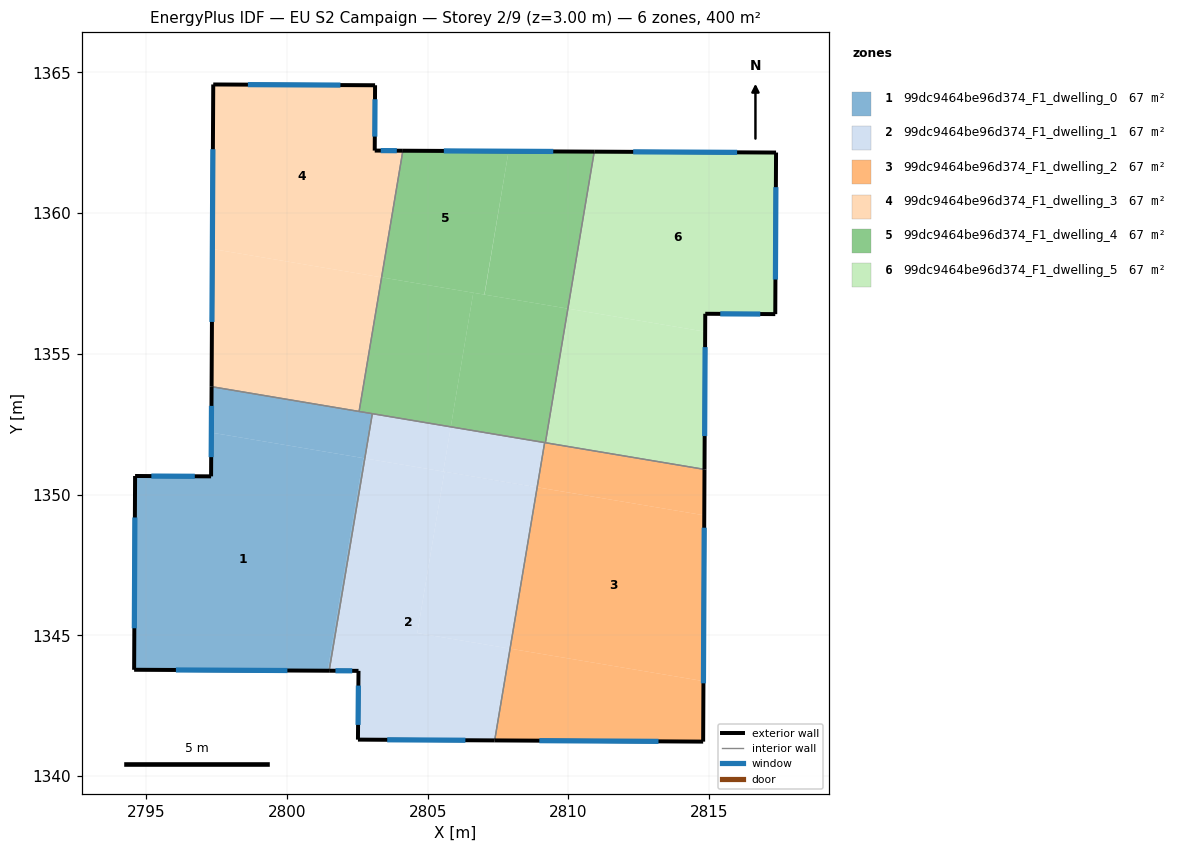
=== STOREY PLAN SPEC (per zone: floor XY polygon, exterior-wall plan segments, windows/doors) ===
zone 1: 99dc9464be96d374_F1_dwelling_0  (66.7 m²)
  floor: (2802.71, 1351.30) (2801.45, 1343.75) (2794.57, 1343.78) (2794.61, 1350.66) (2797.31, 1350.65) (2797.32, 1352.20)
  floor: (2802.77, 1351.29) (2801.50, 1343.75) (2801.45, 1343.75) (2802.71, 1351.30)
  floor: (2803.03, 1352.88) (2802.77, 1351.29) (2797.32, 1352.20) (2797.33, 1353.83)
  exterior wall: (2797.33, 1353.83) – (2797.31, 1350.65)  [3.2 m]
    window: (2797.32, 1353.15) – (2797.31, 1351.33)  [3.1 m²]
  exterior wall: (2794.57, 1343.78) – (2801.50, 1343.75)  [6.9 m]
    window: (2796.06, 1343.77) – (2800.02, 1343.75)  [6.8 m²]
  exterior wall: (2794.61, 1350.66) – (2794.57, 1343.78)  [6.9 m]
    window: (2794.60, 1349.19) – (2794.58, 1345.25)  [6.7 m²]
  exterior wall: (2797.31, 1350.65) – (2794.61, 1350.66)  [2.7 m]
    window: (2796.73, 1350.65) – (2795.19, 1350.66)  [2.6 m²]
  interior walls: 3
zone 2: 99dc9464be96d374_F1_dwelling_1  (66.7 m²)
  floor: (2805.59, 1350.81) (2804.63, 1345.08) (2807.93, 1344.53) (2807.38, 1341.27) (2802.52, 1341.30) (2802.54, 1343.74) (2801.50, 1343.75) (2802.77, 1351.29)
  floor: (2808.89, 1350.26) (2807.93, 1344.53) (2804.63, 1345.08) (2805.59, 1350.81)
  floor: (2809.15, 1351.85) (2808.89, 1350.26) (2805.55, 1350.82) (2805.82, 1352.41)
  floor: (2808.89, 1350.26) (2802.77, 1351.29) (2803.03, 1352.88) (2805.82, 1352.41) (2805.55, 1350.82)
  exterior wall: (2802.52, 1341.30) – (2807.38, 1341.27)  [4.9 m]
    window: (2803.56, 1341.29) – (2806.34, 1341.28)  [4.8 m²]
  exterior wall: (2802.54, 1343.74) – (2802.52, 1341.30)  [2.4 m]
    window: (2802.54, 1343.22) – (2802.53, 1341.82)  [2.4 m²]
  exterior wall: (2801.50, 1343.75) – (2802.54, 1343.74)  [1.0 m]
    window: (2801.72, 1343.74) – (2802.32, 1343.74)  [1.0 m²]
  interior walls: 3
zone 3: 99dc9464be96d374_F1_dwelling_2  (66.7 m²)
  floor: (2814.82, 1349.27) (2814.79, 1343.38) (2807.93, 1344.53) (2808.89, 1350.26)
  floor: (2814.79, 1343.38) (2814.78, 1341.23) (2807.38, 1341.27) (2807.93, 1344.53)
  floor: (2814.83, 1350.90) (2814.82, 1349.27) (2808.89, 1350.26) (2809.15, 1351.85)
  exterior wall: (2814.78, 1341.23) – (2814.83, 1350.90)  [9.7 m]
    window: (2814.79, 1343.30) – (2814.82, 1348.83)  [9.5 m²]
  exterior wall: (2807.38, 1341.27) – (2814.78, 1341.23)  [7.4 m]
    window: (2808.96, 1341.26) – (2813.20, 1341.24)  [7.3 m²]
  interior walls: 3
zone 4: 99dc9464be96d374_F1_dwelling_3  (66.7 m²)
  floor: (2803.13, 1364.54) (2803.12, 1362.22) (2804.12, 1362.21) (2803.36, 1357.72) (2797.35, 1358.72) (2797.38, 1364.57)
  floor: (2803.36, 1357.72) (2802.56, 1352.95) (2797.33, 1353.83) (2797.35, 1358.72)
  exterior wall: (2797.38, 1364.57) – (2797.33, 1353.83)  [10.7 m]
    window: (2797.37, 1362.27) – (2797.34, 1356.13)  [10.5 m²]
  exterior wall: (2803.13, 1364.54) – (2797.38, 1364.57)  [5.7 m]
    window: (2801.90, 1364.54) – (2798.61, 1364.56)  [5.6 m²]
  exterior wall: (2803.12, 1362.22) – (2803.13, 1364.54)  [2.3 m]
    window: (2803.12, 1362.72) – (2803.13, 1364.04)  [2.3 m²]
  exterior wall: (2804.12, 1362.21) – (2803.12, 1362.22)  [1.0 m]
    window: (2803.90, 1362.22) – (2803.33, 1362.22)  [1.0 m²]
  interior walls: 2
zone 5: 99dc9464be96d374_F1_dwelling_4  (66.6 m²)
  floor: (2809.98, 1356.61) (2809.18, 1351.84) (2805.82, 1352.41) (2806.62, 1357.17)
  floor: (2810.91, 1362.18) (2809.98, 1356.61) (2807.02, 1357.10) (2807.87, 1362.20)
  floor: (2807.87, 1362.20) (2807.01, 1357.10) (2803.36, 1357.72) (2804.12, 1362.21)
  floor: (2806.62, 1357.17) (2805.82, 1352.41) (2802.56, 1352.95) (2803.36, 1357.72)
  exterior wall: (2810.91, 1362.18) – (2804.12, 1362.21)  [6.8 m]
    window: (2809.46, 1362.19) – (2805.57, 1362.21)  [6.7 m²]
  interior walls: 5
zone 6: 99dc9464be96d374_F1_dwelling_5  (66.7 m²)
  floor: (2817.37, 1362.15) (2817.34, 1356.41) (2814.86, 1356.42) (2814.85, 1355.79) (2809.98, 1356.61) (2810.91, 1362.18)
  floor: (2814.85, 1355.79) (2814.83, 1350.90) (2809.18, 1351.84) (2809.98, 1356.61)
  exterior wall: (2814.83, 1350.90) – (2814.86, 1356.42)  [5.5 m]
    window: (2814.84, 1352.08) – (2814.85, 1355.24)  [5.4 m²]
  exterior wall: (2817.37, 1362.15) – (2810.91, 1362.18)  [6.5 m]
    window: (2815.99, 1362.16) – (2812.30, 1362.17)  [6.3 m²]
  exterior wall: (2817.34, 1356.41) – (2817.37, 1362.15)  [5.7 m]
    window: (2817.35, 1357.64) – (2817.37, 1360.92)  [5.6 m²]
  exterior wall: (2814.86, 1356.42) – (2817.34, 1356.41)  [2.5 m]
    window: (2815.39, 1356.42) – (2816.81, 1356.41)  [2.4 m²]
  interior walls: 2

=== DERIVED (storey summary) ===
Building: EU S2 Campaign
Storey: 2 of 9  (floor level z = 3.00 m)
Storey gross floor area: 399.9 m²
Zones on this storey: 6
  - 99dc9464be96d374_F1_dwelling_0: floor 66.7 m²; exterior wall 19.7 m (59.1 m²); 4 window(s) 19.3 m²; WWR 32.7%
  - 99dc9464be96d374_F1_dwelling_1: floor 66.7 m²; exterior wall 8.3 m (25.0 m²); 3 window(s) 8.2 m²; WWR 32.7%
  - 99dc9464be96d374_F1_dwelling_2: floor 66.7 m²; exterior wall 17.1 m (51.2 m²); 2 window(s) 16.7 m²; WWR 32.7%
  - 99dc9464be96d374_F1_dwelling_3: floor 66.7 m²; exterior wall 19.8 m (59.4 m²); 4 window(s) 19.4 m²; WWR 32.7%
  - 99dc9464be96d374_F1_dwelling_4: floor 66.6 m²; exterior wall 6.8 m (20.4 m²); 1 window(s) 6.7 m²; WWR 32.7%
  - 99dc9464be96d374_F1_dwelling_5: floor 66.7 m²; exterior wall 20.2 m (60.6 m²); 4 window(s) 19.8 m²; WWR 32.7%
Zone adjacency (shared interzone walls):
  - 99dc9464be96d374_F1_dwelling_0 ↔ 99dc9464be96d374_F1_dwelling_1
  - 99dc9464be96d374_F1_dwelling_0 ↔ 99dc9464be96d374_F1_dwelling_3
  - 99dc9464be96d374_F1_dwelling_0 ↔ 99dc9464be96d374_F1_dwelling_4
  - 99dc9464be96d374_F1_dwelling_1 ↔ 99dc9464be96d374_F1_dwelling_2
  - 99dc9464be96d374_F1_dwelling_1 ↔ 99dc9464be96d374_F1_dwelling_4
  - 99dc9464be96d374_F1_dwelling_2 ↔ 99dc9464be96d374_F1_dwelling_4
  - 99dc9464be96d374_F1_dwelling_2 ↔ 99dc9464be96d374_F1_dwelling_5
  - 99dc9464be96d374_F1_dwelling_3 ↔ 99dc9464be96d374_F1_dwelling_4
  - 99dc9464be96d374_F1_dwelling_4 ↔ 99dc9464be96d374_F1_dwelling_5